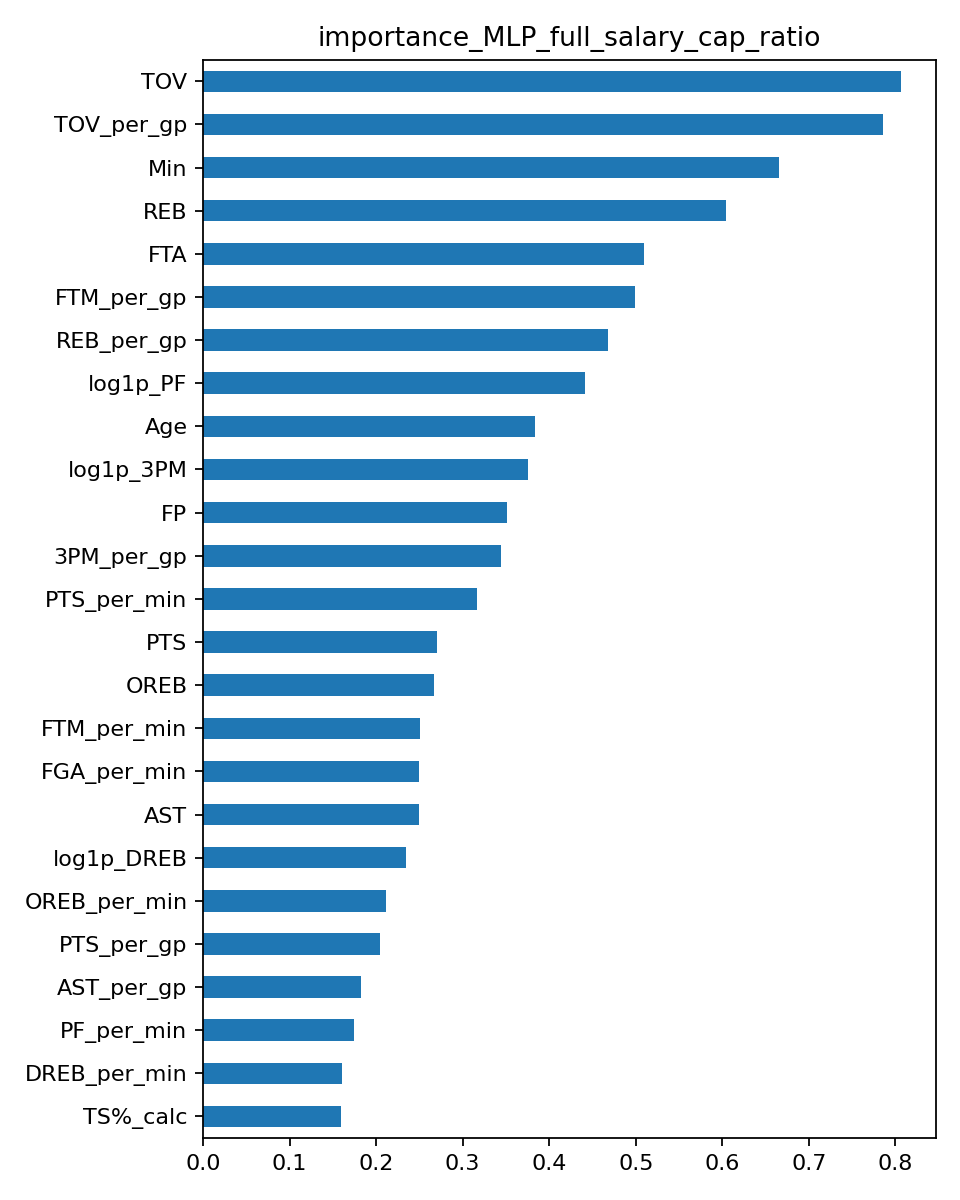

The data file committed next to this chart (first rows):
, importance
TOV, 0.8065
TOV_per_gp, 0.786
Min, 0.6657
REB, 0.6039
FTA, 0.5098
FTM_per_gp, 0.4988
REB_per_gp, 0.4679
log1p_PF, 0.4417
Age, 0.3832
log1p_3PM, 0.3755
FP, 0.3518
3PM_per_gp, 0.3447
PTS_per_min, 0.3163
PTS, 0.2702
OREB, 0.267
FTM_per_min, 0.2512
FGA_per_min, 0.2498
AST, 0.2494
log1p_DREB, 0.2349
OREB_per_min, 0.2112
PTS_per_gp, 0.2045
AST_per_gp, 0.1831
PF_per_min, 0.1739
DREB_per_min, 0.1605
TS%_calc, 0.1591
3PA_per_min, 0.1559
BLK_per_gp, 0.1496
FG%, 0.1477
GP, 0.1449
log1p_AST_per_min, 0.1437
BLK, 0.1187
TOV_per_min, 0.1171
STL_per_gp, 0.1123
DD2, 0.1027
W, 0.0963
DREB_share, 0.09453
3P%, 0.07884
+/-, 0.04214
FT%, 0.03269
STL, 0.02573
